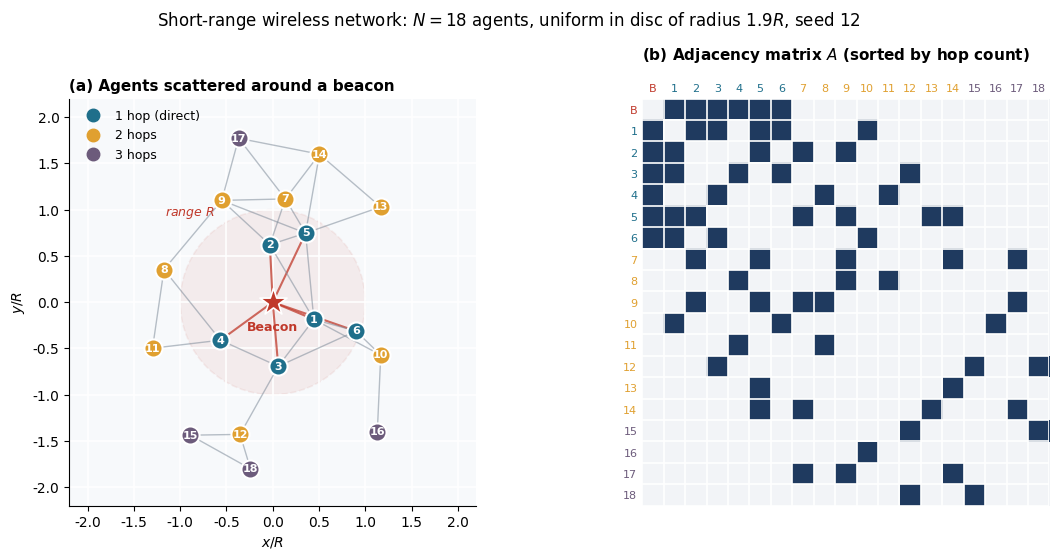

Write Python code to recreate this figure. (Note: this script raises an exception after producing the figure.)
import numpy as np, matplotlib
matplotlib.use("Agg")
import matplotlib.pyplot as plt
from matplotlib.patches import Circle
from matplotlib.colors import ListedColormap
from collections import deque

plt.rcParams.update({"font.family":"DejaVu Sans","font.size":10,"axes.linewidth":0.8})
N, R, D, SEP = 18, 1.0, 1.9, 0.32   # agents, radio range, scatter radius, min spacing

def build(seed):
    rng = np.random.default_rng(seed); pts=[np.zeros(2)]
    while len(pts)<N+1:
        r=D*np.sqrt(rng.uniform()); t=rng.uniform(0,2*np.pi); p=np.array([r*np.cos(t),r*np.sin(t)])
        if all(np.linalg.norm(p-q_)>SEP for q_ in pts): pts.append(p)
    P=np.array(pts); d=np.linalg.norm(P[:,None]-P[None],axis=2)
    A=((d<=R)&(d>0)).astype(int)
    hops=np.full(N+1,-1); hops[0]=0; q=deque([0])
    while q:
        u=q.popleft()
        for v in np.where(A[u])[0]:
            if hops[v]<0: hops[v]=hops[u]+1; q.append(v)
    return P,A,hops

for SEED in range(200):
    P,A,hops=build(SEED)
    if A[0].sum()==6 and (hops>=0).all() and hops.max()==3: break
# order agents by hop count so the matrix shows structure
order=[0]+sorted(range(1,N+1),key=lambda i:(hops[i],np.linalg.norm(P[i])))
P=P[order]; A=A[np.ix_(order,order)]; hops=hops[order]

C = {0:"#C0392B",1:"#1F6F8B",2:"#E0A030",3:"#6C5B7B",-1:"#9AA5B1"}
lab = {1:"1 hop (direct)",2:"2 hops",3:"3 hops",-1:"Unreachable"}
def col(h): return C[h] if h in C else "#6C5B7B"

fig,(ax,bx)=plt.subplots(1,2,figsize=(12,5.6),gridspec_kw={"width_ratios":[1.25,1]},dpi=200)
fig.patch.set_facecolor("white")

# --- spatial graph
ax.set_aspect("equal"); ax.set_facecolor("#F7F9FB")
ax.add_patch(Circle((0,0),R,fc="#C0392B",alpha=0.07,ec="#C0392B",lw=1.2,ls="--",zorder=1))
for i in range(N+1):
    for j in range(i+1,N+1):
        if A[i,j]:
            b = (i==0)
            ax.plot(*P[[i,j]].T,color="#C0392B" if b else "#7F8C9A",
                    lw=1.5 if b else 1.0,alpha=0.75 if b else 0.55,zorder=2)
for i in range(1,N+1):
    ax.scatter(*P[i],s=170,c=col(hops[i]),ec="white",lw=1.5,zorder=4)
    ax.text(*P[i],str(i),ha="center",va="center",fontsize=8,color="white",fontweight="bold",zorder=5)
ax.scatter(0,0,s=420,marker="*",c=C[0],ec="white",lw=1.2,zorder=5)
ax.text(0.0,-0.2,"Beacon",fontsize=9,color=C[0],fontweight="bold",ha="center",va="top",zorder=6)
ax.text(R*np.cos(np.radians(125))-0.05,R*np.sin(np.radians(125))+0.06,"range $R$",fontsize=9,
        color=C[0],ha="right",va="bottom",style="italic")
L=D+0.3; ax.set_xlim(-L,L); ax.set_ylim(-L,L)
ax.set_xlabel("$x/R$"); ax.set_ylabel("$y/R$")
for s in ("top","right"): ax.spines[s].set_visible(False)
ax.grid(color="white",lw=1.2)
h=[plt.Line2D([],[],marker="o",ls="",ms=9,color=C[k],label=lab[k]) for k in (1,2,3,-1) if (hops==k).any()]
ax.legend(handles=h,loc="upper left",frameon=False,fontsize=9)
ax.set_title("(a) Agents scattered around a beacon",loc="left",fontweight="bold",fontsize=11)

# --- adjacency matrix
bx.imshow(A,cmap=ListedColormap(["#F2F4F7","#1F3A5F"]),vmin=0,vmax=1)
bx.set_xticks(range(N+1)); bx.set_yticks(range(N+1))
names=["B"]+[str(i) for i in range(1,N+1)]
bx.set_xticklabels(names,fontsize=8); bx.set_yticklabels(names,fontsize=8)
bx.xaxis.tick_top(); bx.tick_params(length=0)
bx.set_xticks(np.arange(-.5,N+1,1),minor=True); bx.set_yticks(np.arange(-.5,N+1,1),minor=True)
bx.grid(which="minor",color="white",lw=1.2); bx.tick_params(which="minor",length=0)
for s in bx.spines.values(): s.set_visible(False)
for k in range(N+1):
    bx.get_xticklabels()[k].set_color(col(hops[k])); bx.get_yticklabels()[k].set_color(col(hops[k]))

bx.set_title("(b) Adjacency matrix $A$ (sorted by hop count)",loc="left",fontweight="bold",fontsize=11,pad=28)

fig.suptitle(f"Short-range wireless network: $N={N}$ agents, uniform in disc of radius {D}$R$, seed {SEED}",
             y=0.99,fontsize=12)
fig.tight_layout(rect=(0,0,1,0.96))
fig.savefig("/home/claude/sim/beacon_network.png",bbox_inches="tight")
fig.savefig("/home/claude/sim/beacon_network.pdf",bbox_inches="tight")

print("seed",SEED,"beacon degree:",A[0].sum()," hops:",hops.tolist())
print("A symmetric:",(A==A.T).all()," edges:",A.sum()//2)
